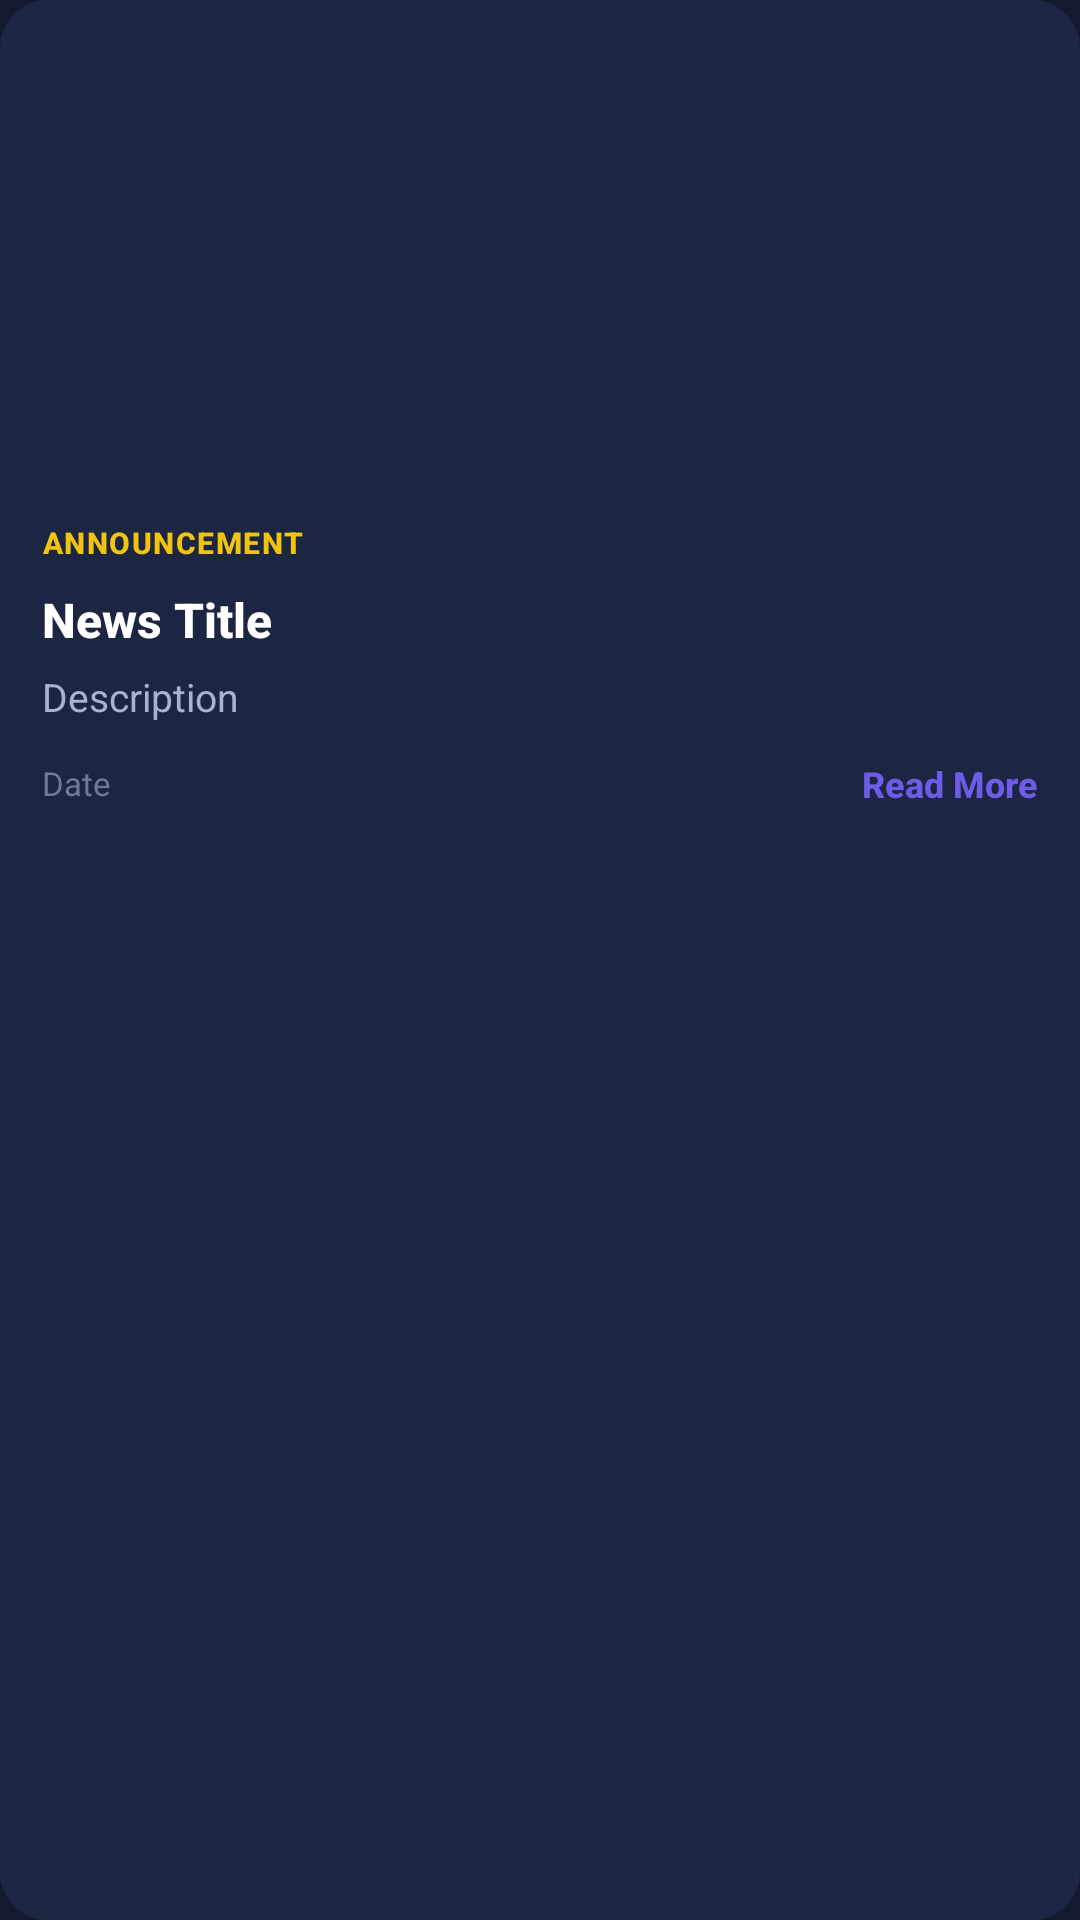

Android layout source for this screen:
<!-- AndroidManifest.xml: application theme Theme.Patra.Dark -->
<!-- res/layout/news_layout.xml -->
<?xml version="1.0" encoding="utf-8"?>
<LinearLayout
    xmlns:android="http://schemas.android.com/apk/res/android"
    xmlns:app="http://schemas.android.com/apk/res-auto"
    android:layout_width="match_parent"
    android:layout_height="wrap_content"
    android:layout_marginBottom="12dp"
    android:background="@drawable/soft_card_background"
    android:orientation="vertical">

    <ImageView
        android:id="@+id/newsImage"
        android:layout_width="match_parent"
        android:layout_height="160dp"
        android:scaleType="centerCrop"
        android:contentDescription="News image"/>

    <LinearLayout
        android:layout_width="match_parent"
        android:layout_height="wrap_content"
        android:orientation="vertical"
        android:padding="14dp">

        <TextView
            android:id="@+id/newsCategory"
            android:layout_width="wrap_content"
            android:layout_height="wrap_content"
            android:text="ANNOUNCEMENT"
            android:textColor="@color/gold"
            android:textSize="10sp"
            android:textStyle="bold"
            android:letterSpacing="0.05"
            android:fontFamily="sans-serif-medium"
            android:layout_marginBottom="8dp"/>

        <TextView
            android:id="@+id/newsTitle"
            android:layout_width="match_parent"
            android:layout_height="wrap_content"
            android:text="News Title"
            android:textColor="@color/textPrimary"
            android:textSize="16sp"
            android:textStyle="bold"
            android:fontFamily="sans-serif-medium"
            android:layout_marginBottom="6dp"/>

        <TextView
            android:id="@+id/newsDescription"
            android:layout_width="match_parent"
            android:layout_height="wrap_content"
            android:text="Description"
            android:textColor="@color/textSecondary"
            android:textSize="13sp"
            android:maxLines="2"
            android:ellipsize="end"
            android:lineSpacingExtra="2dp"
            android:layout_marginBottom="12dp"/>

        <LinearLayout
            android:layout_width="match_parent"
            android:layout_height="wrap_content"
            android:orientation="horizontal"
            android:gravity="center_vertical">

            <TextView
                android:id="@+id/newsDate"
                android:layout_width="0dp"
                android:layout_height="wrap_content"
                android:layout_weight="1"
                android:text="Date"
                android:textColor="@color/textTertiary"
                android:textSize="11sp"/>

            <TextView
                android:id="@+id/readMoreButton"
                android:layout_width="wrap_content"
                android:layout_height="wrap_content"
                android:text="Read More"
                android:textColor="@color/colorPrimary"
                android:textSize="12sp"
                android:textStyle="bold"
                android:fontFamily="sans-serif-medium"/>
        </LinearLayout>
    </LinearLayout>
</LinearLayout>
<!-- resources referenced by this layout -->
<resources>
  <color name="colorPrimary">#6C5CE7</color>
  <color name="gold">#F1C40F</color>
  <color name="textPrimary">#FFFFFF</color>
  <color name="textSecondary">#A8B2D1</color>
  <color name="textTertiary">#6B7A99</color>
  <!-- drawable soft_card_background (drawable) -->
  <?xml version="1.0" encoding="utf-8"?>
  <shape xmlns:android="http://schemas.android.com/apk/res/android"
      android:shape="rectangle">
      <solid android:color="@color/cardBackground"/>
      <corners android:radius="@dimen/corner_radius_lg"/>
  </shape>
  <style name="Theme.Patra.Dark" parent="Theme.MaterialComponents.DayNight.NoActionBar">
          <item name="android:statusBarColor">@color/backgroundColor</item>
          <item name="android:navigationBarColor">@color/backgroundColor</item>
          <item name="android:windowLightStatusBar">false</item>
          <item name="android:windowBackground">@color/backgroundColor</item>
      </style>
  <color name="cardBackground">#1C2541</color>
  <dimen name="corner_radius_lg">16dp</dimen>
  <color name="backgroundColor">#131A2E</color>
</resources>
